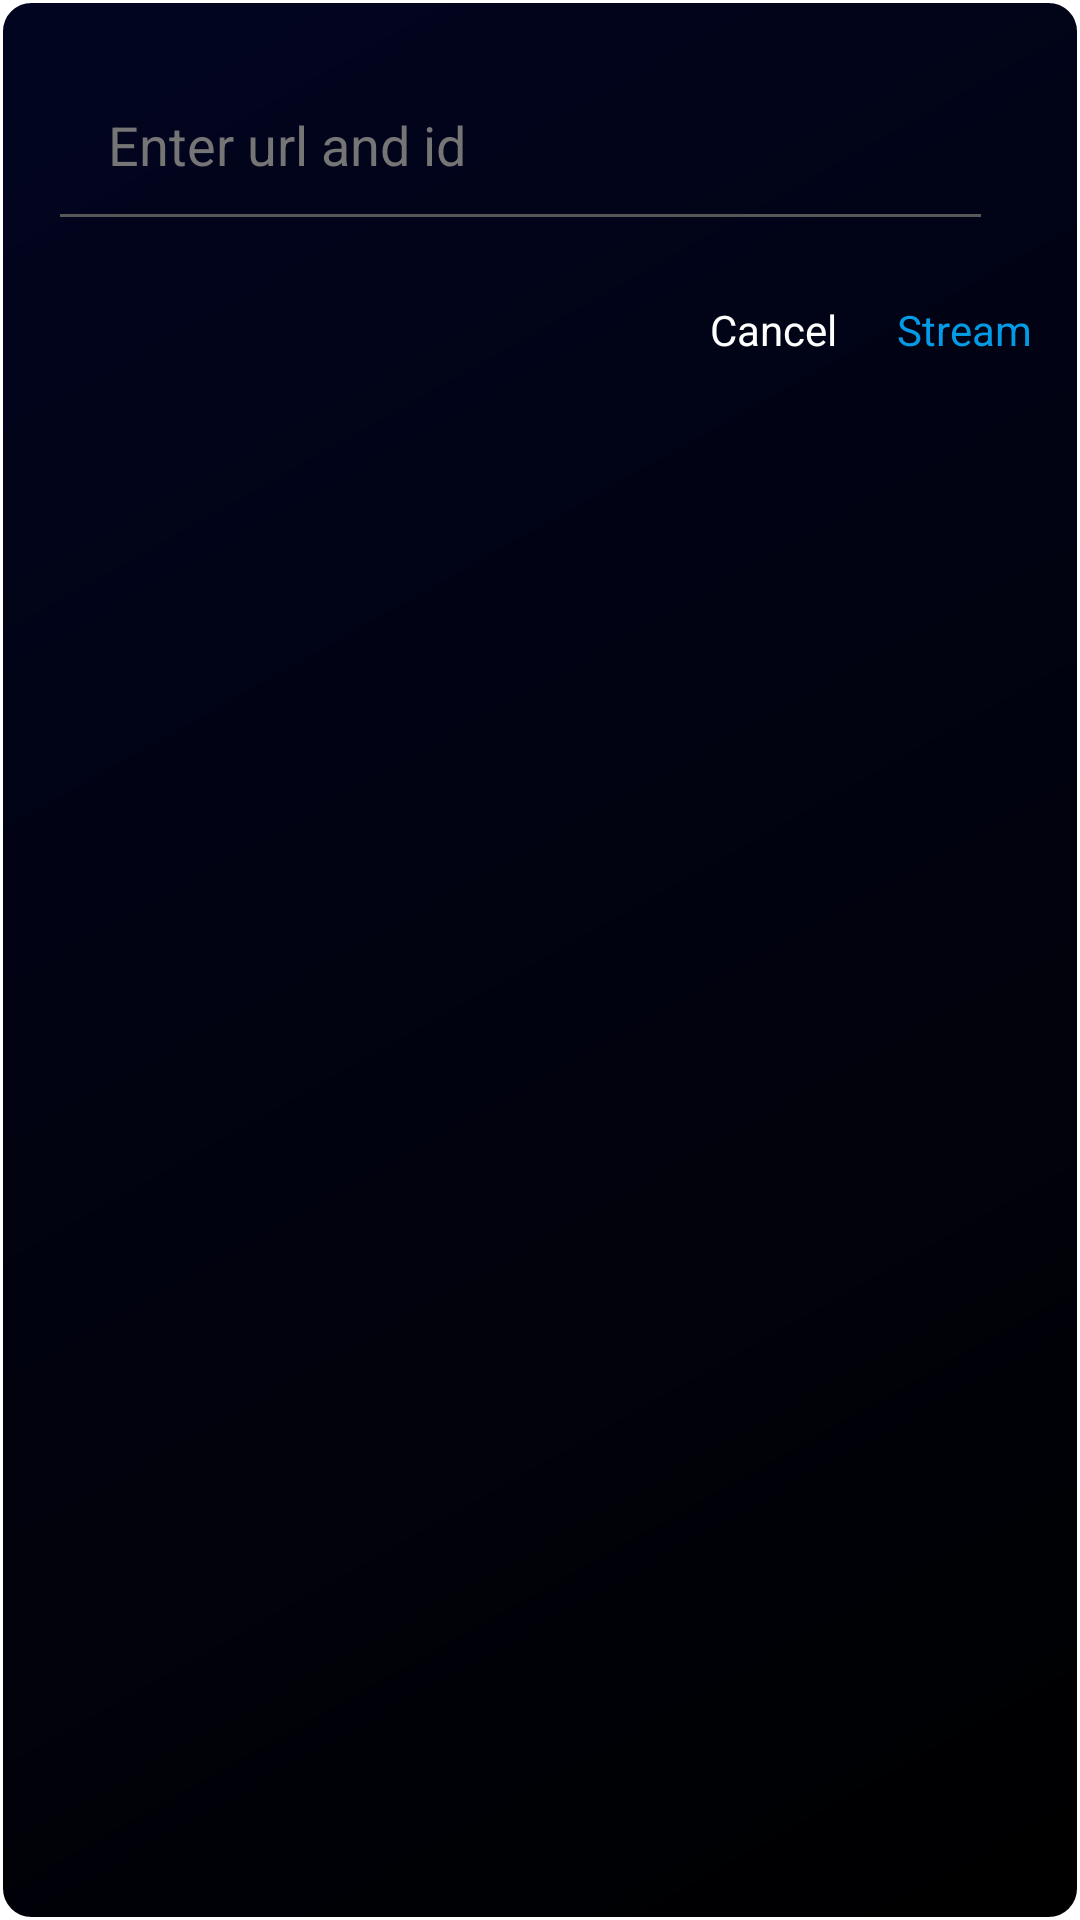

Reconstruct the res/layout file that produces this screen, plus the resources it refers to.
<!-- AndroidManifest.xml: application theme Theme.Vidnet -->
<!-- res/layout/new_stream_url_layout.xml -->
<?xml version="1.0" encoding="utf-8"?>
<LinearLayout
    xmlns:android="http://schemas.android.com/apk/res/android"
    android:layout_width="wrap_content"
    android:layout_height="wrap_content"
    android:orientation="vertical"
    android:padding="16dp"
    android:background="@drawable/rounded_background"
    android:theme="@style/SettingsActivity_theme">


    <EditText
        android:id="@+id/url_dialog_editText"
        android:layout_width="wrap_content"
        android:layout_height="wrap_content"
        android:ems="15"
        android:ellipsize="end"
        android:hint="@string/enter_url_and_id"
        android:padding="20dp"
        android:singleLine="true"
        android:textColor="@color/white"
        android:textColorHint="@color/gray"/>

    
    <LinearLayout
        android:layout_width="match_parent"
        android:layout_height="wrap_content"
        android:orientation="horizontal"
        android:gravity="end"
        android:paddingTop="20dp">

        
        <TextView
            android:id="@+id/url_dialog_btnCancel"
            android:layout_width="wrap_content"
            android:layout_height="wrap_content"
            android:text="@string/cancel"
            android:layout_marginEnd="20dp"
            android:textColor="@color/white"/>

        
        <TextView
            android:id="@+id/url_dialog_btnStream"
            android:layout_width="wrap_content"
            android:layout_height="wrap_content"
            android:text="@string/stream"
            android:textColor="@color/light_blue_600"/>
    </LinearLayout>
</LinearLayout>
<!-- resources referenced by this layout -->
<resources>
  <color name="gray">#757575</color>
  <color name="light_blue_600">#FF039BE5</color>
  <color name="white">#FFFFFFFF</color>
  <!-- drawable rounded_background (drawable) -->
  <?xml version="1.0" encoding="utf-8"?>
  <shape xmlns:android="http://schemas.android.com/apk/res/android">
      <corners android:radius="10dp" />
      <gradient
          android:startColor="#000000"
          android:endColor="#020520"
          android:angle="135" />
      <stroke android:color="@color/white"
          android:width="1dp"/>
  </shape>
  <string name="cancel">Cancel</string>
  <string name="enter_url_and_id">Enter url and id</string>
  <string name="stream">Stream</string>
  <style name="SettingsActivity_theme" parent="Theme.MaterialComponents.DayNight.DarkActionBar">
          <item name="colorPrimary">@color/black</item>
          <item name="colorPrimaryVariant">@color/white</item>
          <item name="colorOnPrimary">@color/white</item>
          <item name="android:textColorSecondary">#575757</item>
          <item name="android:textColorPrimary">#FFFFFF</item>
          <item name="alertDialogTheme">@style/AlertDialogTheme</item>
          <item name="android:editTextColor">#595959</item>
      </style>
  <style name="Theme.Vidnet" parent="Theme.MaterialComponents.DayNight.NoActionBar">
          
          <item name="colorPrimary">@color/white</item>
          <item name="colorPrimaryVariant">@color/theme_color</item>
          <item name="colorOnPrimary">@color/black</item>
          <item name="android:textColorSecondary">@color/white</item>
  
          
          <item name="colorSecondary">@color/teal_200</item>
          <item name="colorSecondaryVariant">@color/teal_200</item>
          <item name="colorOnSecondary">@color/black</item>
          
          <item name="android:statusBarColor">?attr/colorPrimaryVariant</item>
          
      </style>
  <color name="black">#FF000000</color>
  <style name="AlertDialogTheme" parent="ThemeOverlay.MaterialComponents.Dialog.Alert">
          <item name="buttonBarNegativeButtonStyle">@style/NegativeButtonStyle</item>
          <item name="buttonBarPositiveButtonStyle">@style/PositiveButtonStyle</item>
          <item name="android:textColorPrimary">@color/black</item>
      </style>
  <color name="theme_color">#020513</color>
  <color name="teal_200">#FF03DAC5</color>
  <style name="NegativeButtonStyle" parent="Widget.MaterialComponents.Button.TextButton.Dialog">
          <item name="android:textColor">#CDFF0000</item>
      </style>
  <style name="PositiveButtonStyle" parent="Widget.MaterialComponents.Button.TextButton.Dialog">
          <item name="android:textColor">@color/light_blue_900</item>
      </style>
  <color name="light_blue_900">#FF01579B</color>
</resources>
